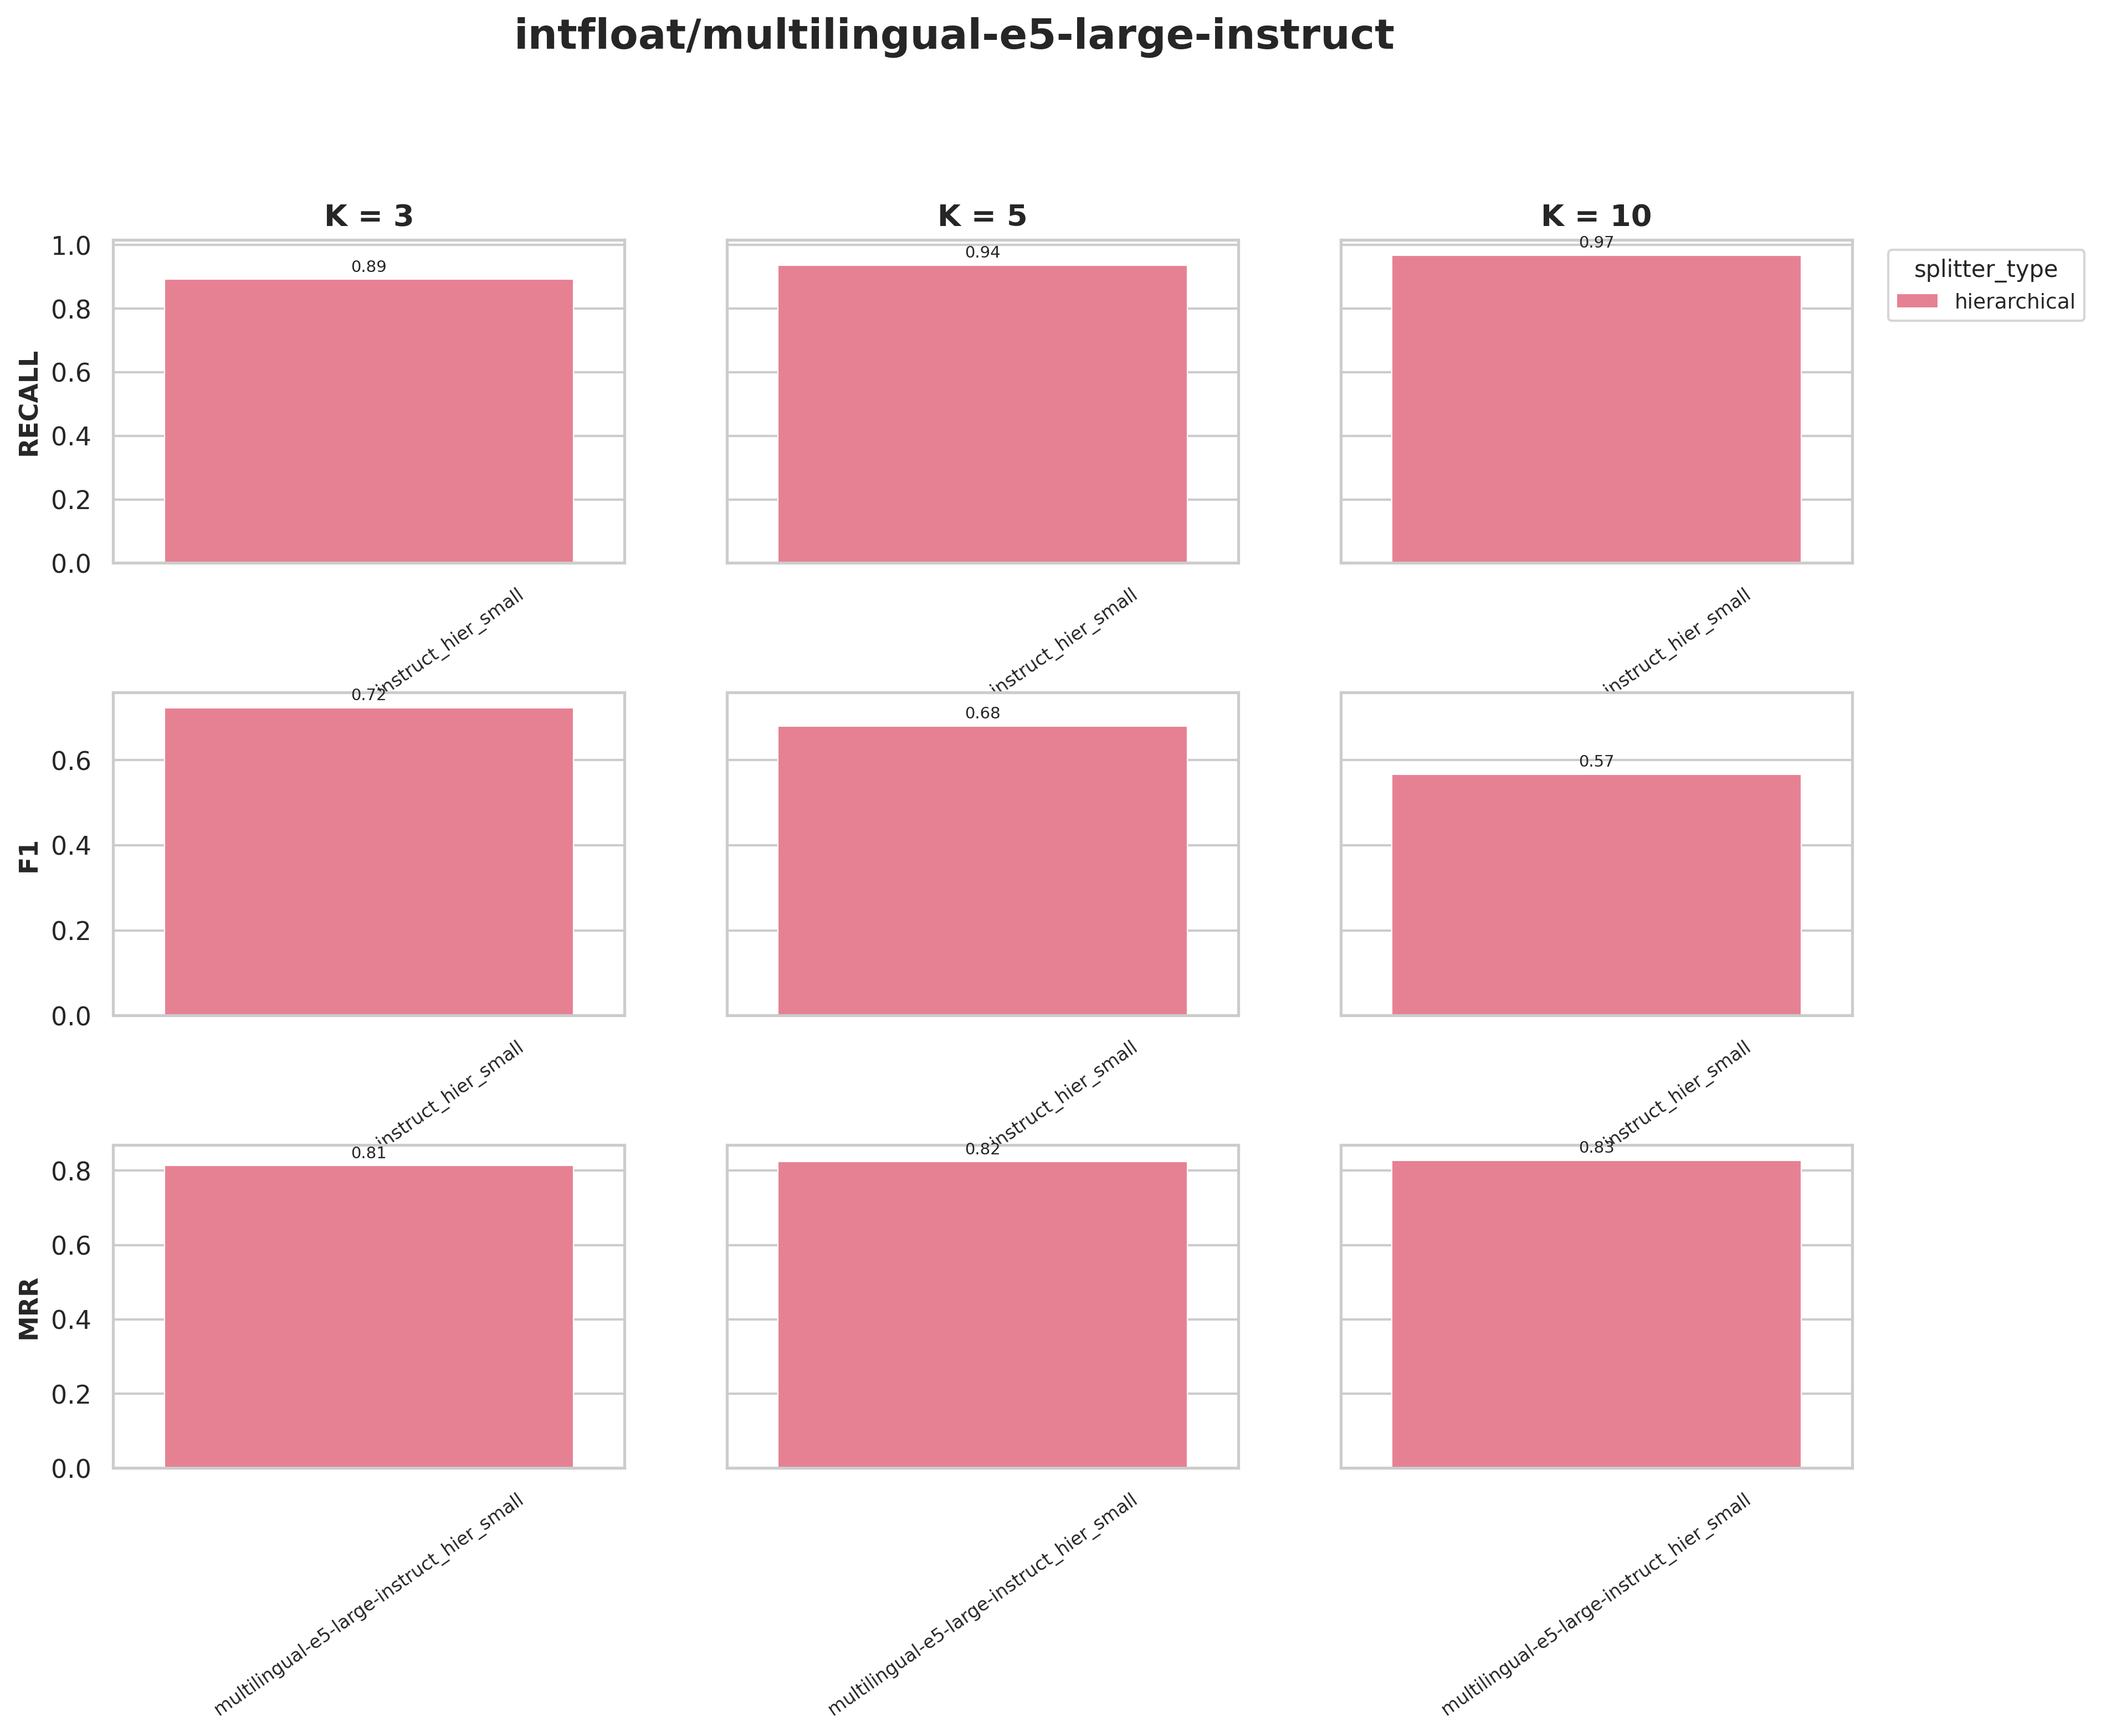

Data behind this chart, as committed beside it:
precision@k, recall@k, f1@k, hit_rate@k, mrr@k, experiment, collection, k, chunk_size, chunk_overlap, splitter_type
0.7477, 0.7477, 0.7477, 0.7477, 0.7477, multilingual-e5-large-instruct_hier_smal…, wb_multilingual-e5-large-instruct_hier_s…, 1, 500, 200, hierarchical
0.6959, 0.8514, 0.7478, 0.8514, 0.7995, multilingual-e5-large-instruct_hier_smal…, wb_multilingual-e5-large-instruct_hier_s…, 2, 500, 200, hierarchical
0.6381, 0.8919, 0.723, 0.8919, 0.8131, multilingual-e5-large-instruct_hier_smal…, wb_multilingual-e5-large-instruct_hier_s…, 3, 500, 200, hierarchical
0.5676, 0.9369, 0.6799, 0.9369, 0.8236, multilingual-e5-large-instruct_hier_smal…, wb_multilingual-e5-large-instruct_hier_s…, 5, 500, 200, hierarchical
0.4324, 0.9685, 0.5668, 0.9685, 0.8279, multilingual-e5-large-instruct_hier_smal…, wb_multilingual-e5-large-instruct_hier_s…, 10, 500, 200, hierarchical
